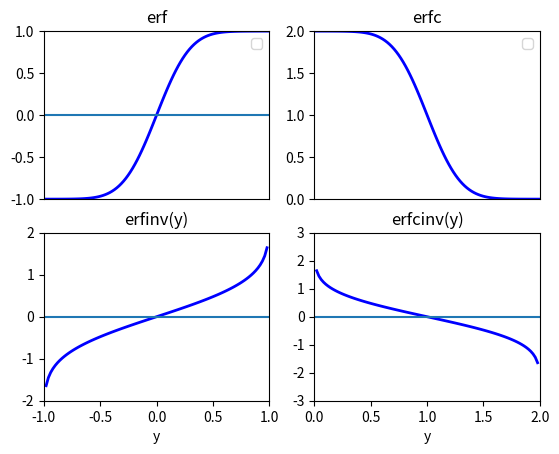

Python code for this plot:
#--------------------------------------
#   CH_14_3_6_EX_1_Error_Functions.py   
#--------------------------------------
import numpy as np
import matplotlib.pyplot as plt
from scipy import special as spec
#
x1 = np.linspace(-3., 3., 100)
y1 = np.linspace(-1., 1., 100)
y2 = np.linspace(0., 2., 100)
#----- 計算誤差函數
Erf = spec.erf(x1)
Erfc = spec.erfc(x1)
Erfinv = spec.erfinv(y1)
Erfcinv = spec.erfcinv(y2)
#----- 繪圖
fig1 = plt.figure(1)
#
ax1 = plt.subplot(2,2,1)
plt.plot(x1, Erf, 'b-', lw = 2)
plt.title('erf')
plt.plot([-3, 3], [0., 0.])
plt.axis([-3, 3, -1, 1])
plt.legend(loc ='best')
ax1.get_xaxis().set_visible(False)
#
ax2 = plt.subplot(2,2,2)
plt.plot(x1, Erfc, 'b-', lw = 2)
plt.title('erfc')
plt.axis([-3, 3, 0, 2])
plt.legend(loc ='best')
ax2.get_xaxis().set_visible(False)
#
plt.subplot(2,2,3)
plt.plot(y1, Erfinv, 'b-', lw = 2)
plt.xlabel('y')
plt.plot([-1, 1], [0., 0.])
plt.title('erfinv(y)')
plt.axis([-1, 1, -2, 2])
#
plt.subplot(2,2,4)
plt.plot(y2, Erfcinv, 'b-', lw = 2)
plt.xlabel('y')
plt.plot([0, 2], [0., 0.])
plt.title('erfcinv(y)')
plt.axis([0, 2, -3, 3])
#
plt.savefig('CH_14_3_6_EX_1_Error_Functions.png')
plt.show()


















































	


